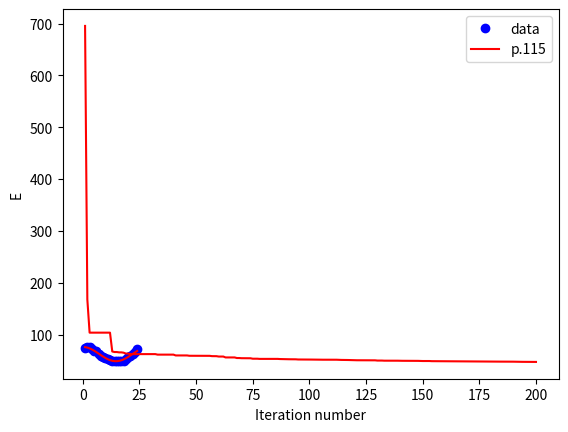

Source code (Python):
#------------------------------------------------------------------------------------------------------
# [redacted]
# Text book : Data-Driven Modeling & Scientific Computation(by J. Nathan Kutz) 
# p.115, Python code converted from  Matlab code in the book
#------------------------------------------------------------------------------------------------------
from matplotlib import pyplot as plt
import numpy as np
from scipy.optimize import fmin
import math

def func(c,x): return c[0] * np.cos(c[1]*x) + c[2]

m = 200 # number of generations
n = 50 # number of trials
n2 = 10 # number of trials to be kept

A = 12 + np.random.randn(n)
B = math.pi/12 + np.random.randn(n)
C = 60 + np.random.randn(n)

E   = [0 for _ in range(n )]

E_best   = [0 for _ in range(m )]

Ak1 = [0 for _ in range(n2 )]
Bk1 = [0 for _ in range(n2)]
Ck1 = [0 for _ in range(n2 )]

data_x = np.linspace(1, 24,24)
data_y = [75,77,76,73,69,68,63,59,57,55,54,52,50,50,49,49,49,50,54,56,59,63,67,72]
I1 = np.ones(24)

cc=0
for jgen in range(1, m + 1):
    for j in range(0, n ): # evaluate objective function            
      
        E[j] = np.sum( (A[j] * np.cos(B[j]*data_x) + C[j] *I1- data_y)**2) 
    
    ix = sorted(range(len(E)), key=lambda k: E[k])
    E_best[jgen-1] = E[ix[0]]
   
    for k in range(0,n2):
        Ak1[k] = A[ix[k]] # best 10 solutions
        Bk1[k] = B[ix[k]]
        Ck1[k] = C[ix[k]]
     
    Ak2 = Ak1 + np.random.randn(n2)/jgen # 10 new mutations    
    Bk2 = Bk1 + np.random.randn(n2)/jgen
    Ck2 = Ck1 + np.random.randn(n2)/jgen

    Ak3 = Ak1 + np.random.randn(n2)/jgen # 10 new mutations
    Bk3 = Bk1 + np.random.randn(n2)/jgen
    Ck3 = Ck1 + np.random.randn(n2)/jgen

    Ak4 = Ak1 + np.random.randn(n2)/jgen # 10 new mutations
    Bk4 = Bk1 + np.random.randn(n2)/jgen
    Ck4 = Ck1 + np.random.randn(n2)/jgen

    Ak5 = Ak1 + np.random.randn(n2)/jgen # 10 new mutations
    Bk5 = Bk1 + np.random.randn(n2)/jgen
    Ck5 = Ck1 + np.random.randn(n2)/jgen
          
    #A = np.concatenate((Ak1,Ak2),axis=1) # group new 50
    A = np.concatenate([Ak1, Ak2, Ak3, Ak4, Ak5])    
    B = np.concatenate([Bk1, Bk2, Bk3, Bk4, Bk5])
    C = np.concatenate([Ck1, Ck2, Ck3, Ck4, Ck5])
  

plt.plot(data_x, data_y,'bo')

data_x2 = np.linspace(1, 24, 100)

p = [A[0],B[0],C[0]]

print(p)

plt.plot(data_x2, func(p,data_x2),'r')

plt.legend(["data", "p.115"])

plt.xlabel('x')
plt.ylabel('y')

plt.show()

data_x_E_best = np.linspace(1, m, m)

plt.plot(data_x_E_best, E_best,'r')

plt.xlabel('Iteration number')
plt.ylabel('E')

plt.show()
